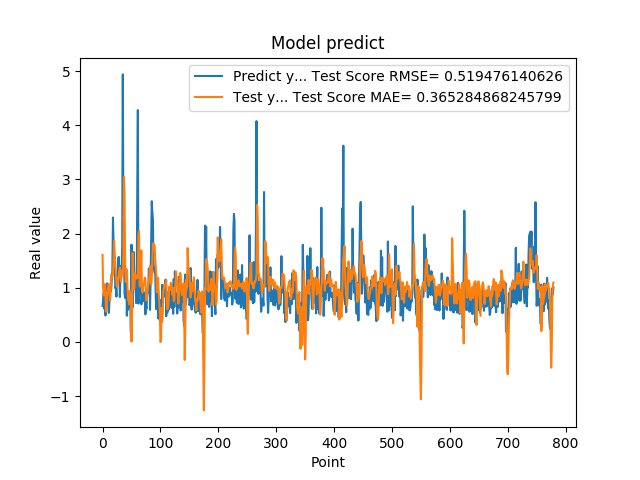

The file beside this chart, header and first rows:
6.645399928092956543e-01, 1.606886538459199709e+00
7.571684122085571289e-01, 9.934457090209038999e-01
9.052469730377196155e-01, 8.586918430420251713e-01
6.141330003738403320e-01, 9.461703780991997936e-01
9.733130335807800293e-01, 1.067453274276918496e+00
4.894390106201171875e-01, 9.509322197123711851e-01
8.408679962158203125e-01, 5.671103130829521222e-01
6.755350232124328613e-01, 5.638997392024042155e-01
1.084153056144714355e+00, 8.717224252876339952e-01
9.314100146293641247e-01, 9.284036395757516713e-01
7.633988261222839355e-01, 1.067470557459107905e+00
5.357339978218078613e-01, 1.068788620096142061e+00
7.839810252189636230e-01, 9.042975836108619880e-01
1.015287995338439941e+00, 7.662672432129538080e-01
9.259430170059204102e-01, 9.574731602919873685e-01
9.717460274696348987e-01, 1.245330796290496700e+00
1.176299691200256348e+00, 1.218113713940623510e+00
1.307337045669555664e+00, 1.203605903976750380e+00
2.298435926437377930e+00, 1.264332811709993010e+00
1.808241009712219238e+00, 1.509200380404707609e+00
1.570945024490356445e+00, 1.871955283351725452e+00
1.578516006469726562e+00, 1.635382606775263037e+00
9.928810000419614479e-01, 1.424048698090282228e+00
1.017398953437805176e+00, 1.276855635899070807e+00
8.378469944000244141e-01, 1.079789786507589167e+00
1.246340990066528320e+00, 1.016689305905598584e+00
1.209630966186523438e+00, 1.055634092781390310e+00
1.519726991653442383e+00, 1.188441878686523179e+00
1.571495056152343750e+00, 1.212394937007573059e+00
1.278105020523071289e+00, 1.308745667369706878e+00
8.304439187049865723e-01, 1.373801508603407218e+00
1.402015686035156250e+00, 1.163737375680128361e+00
1.162554860115051270e+00, 1.114950828989949683e+00
1.253835797309875710e+00, 1.320436353182958156e+00
1.791844010353088379e+00, 1.272947324948338288e+00
4.939970970153808594e+00, 1.269381377922415899e+00
2.394351005554199219e+00, 1.691733405182148653e+00
1.886527061462402344e+00, 3.044076328946851540e+00
9.099829792976381615e-01, 2.732224373266693096e+00
8.112999796867370605e-01, 1.487189551635213158e+00
1.351788043975830078e+00, 1.113301215254326682e+00
1.283630967140197754e+00, 1.158301722106073406e+00
4.846229851245880127e-01, 1.333429204257579492e+00
8.322510123252868652e-01, 1.025013767467547465e+00
5.959370136260986328e-01, 8.092720741816501473e-01
6.860110163688659668e-01, 7.578697311968336514e-01
8.153510093688964844e-01, 6.949124347271913305e-01
6.998159885406494141e-01, 9.442097035501364477e-01
6.866139769554138184e-01, 8.540696731315142731e-01
1.826770007610321045e-01, 8.418986635171895605e-01
1.796682000160217507e+00, 7.687313743117253802e-03
7.204269766807556152e-01, 5.096454561970782393e-01
6.408870220184326172e-01, 1.645185311737406897e+00
1.001817584037780762e+00, 1.315485702269243218e+00
1.660804033279418945e+00, 9.715604530686635654e-01
1.085010051727295144e+00, 1.007848168535508293e+00
1.099555015563964844e+00, 1.258276831164987453e+00
1.254430413246154785e+00, 1.243118324554583598e+00
7.186369895935058594e-01, 1.217124345980458378e+00
8.902019858360290527e-01, 1.169110118799627118e+00
2.849014520645141602e+00, 1.186650796556376619e+00
... 719 more rows
